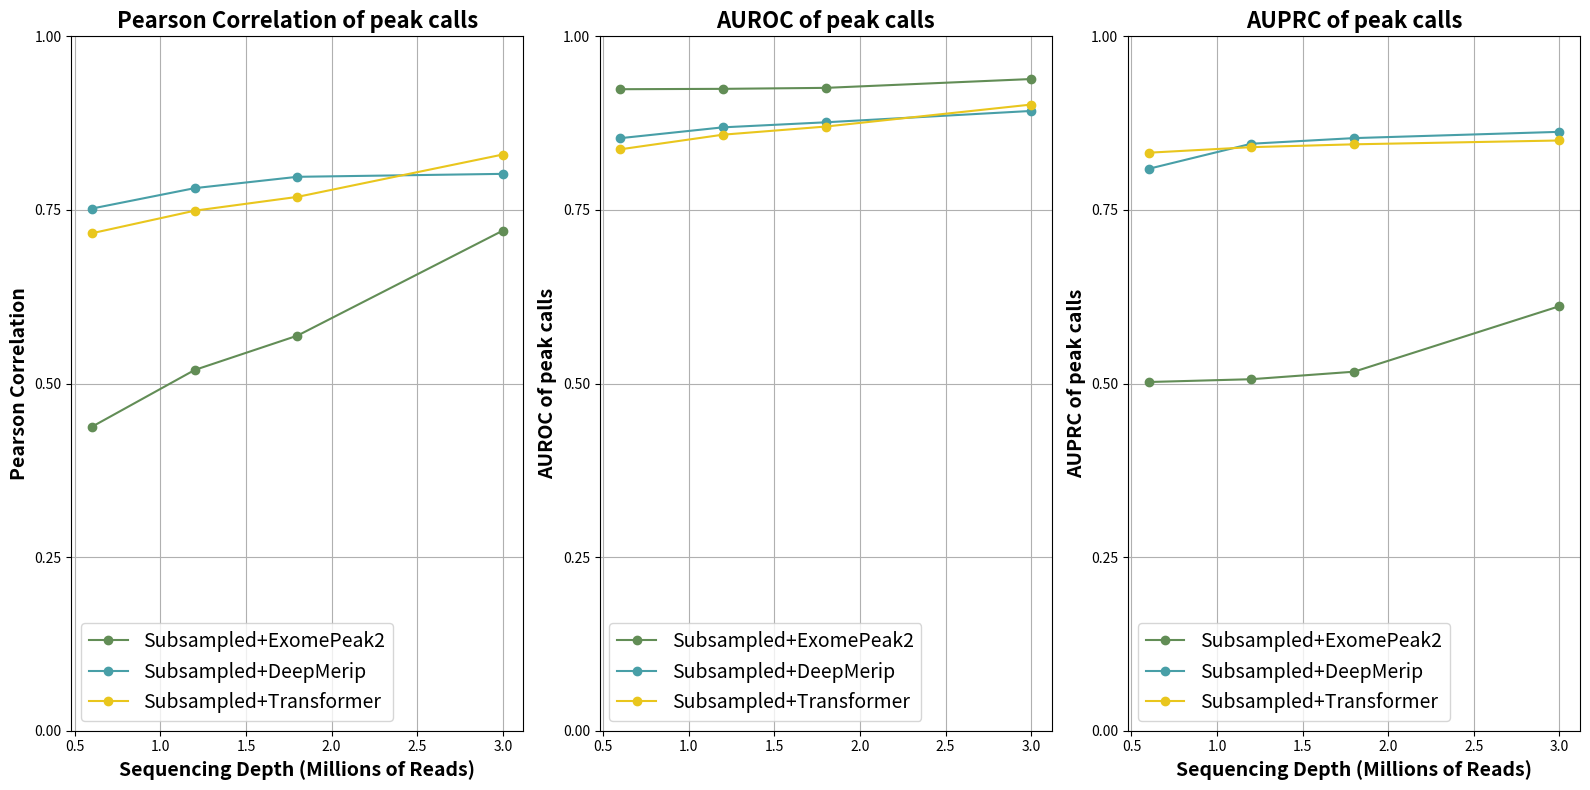

Here is the Python script that generated this plot:
import matplotlib.pyplot as plt
import numpy as np


# Data for plotting
reads = [0.6, 1.2, 1.8, 3]

resnet = {
    "Pearson Correlation": [0.75199203, 0.781384348, 0.797700085, 0.801955461],
    "AUROC": [0.85335508, 0.868949729, 0.876203358, 0.892551176],
    "AUPRC": [0.809219214, 0.845340905, 0.853445243, 0.86246756],
}

transformer = {
    "Pearson Correlation": [0.716448985, 0.748911614, 0.768787969, 0.829791882],
    "AUROC": [0.837300751, 0.858376236, 0.870073629, 0.901732915],
    "AUPRC": [0.832412561, 0.840413345, 0.84450345, 0.850007597],
}

exomepeak2 = {
    "Pearson Correlation": [0.437806357, 0.519529523, 0.568949881, 0.720203328],
    "AUROC": [0.923852776, 0.924377169, 0.925787876, 0.93850094],
    "AUPRC": [0.502201339, 0.506240348, 0.517056582, 0.611391205],
}

# Create the subplots
fig, (ax1, ax2, ax3) = plt.subplots(1, 3, figsize=(16, 8))

# Plot Pearson Correlation
ax1.plot(reads, exomepeak2["Pearson Correlation"], 'o-', label='Subsampled+ExomePeak2', color='#628D56')
ax1.plot(reads, resnet["Pearson Correlation"], 'o-', label='Subsampled+DeepMerip', color='#489FA7')
ax1.plot(reads, transformer["Pearson Correlation"], 'o-', label='Subsampled+Transformer', color='#E9C61D')
ax1.set_xlabel('Sequencing Depth (Millions of Reads)', fontweight='bold', fontsize=14)
ax1.set_ylabel('Pearson Correlation', fontweight='bold', fontsize=14)
ax1.set_title('Pearson Correlation of peak calls', fontweight='bold', fontsize=16)
ax1.set_ylim(0, 1)
ax1.set_yticks(np.arange(0, 1.1, 0.25))
ax1.legend(loc='lower left', fontsize=14)
ax1.grid(True)

ax2.plot(reads, exomepeak2["AUROC"], 'o-', label='Subsampled+ExomePeak2', color='#628D56')
ax2.plot(reads, resnet["AUROC"], 'o-', label='Subsampled+DeepMerip', color='#489FA7')
ax2.plot(reads, transformer["AUROC"], 'o-', label='Subsampled+Transformer', color='#E9C61D')
ax2.set_ylabel('AUROC of peak calls', fontweight='bold', fontsize=14)
ax2.set_title('AUROC of peak calls', fontweight='bold', fontsize=16)
ax2.set_ylim(0, 1)
ax2.set_yticks(np.arange(0, 1.1, 0.25))
ax2.legend(loc='lower left', fontsize=14)
ax2.grid(True)

# Plot AUPRC
ax3.plot(reads, exomepeak2["AUPRC"], 'o-', label='Subsampled+ExomePeak2', color='#628D56')
ax3.plot(reads, resnet["AUPRC"], 'o-', label='Subsampled+DeepMerip', color='#489FA7')
ax3.plot(reads, transformer["AUPRC"], 'o-', label='Subsampled+Transformer', color='#E9C61D')
ax3.set_xlabel('Sequencing Depth (Millions of Reads)', fontweight='bold', fontsize=14)
ax3.set_ylabel('AUPRC of peak calls', fontweight='bold', fontsize=14)
ax3.set_title('AUPRC of peak calls', fontweight='bold', fontsize=16)
ax3.set_ylim(0, 1)
ax3.set_yticks(np.arange(0, 1.1, 0.25))
ax3.legend(loc='lower left', fontsize=14)
ax3.grid(True)

plt.tight_layout()
plt.show()
